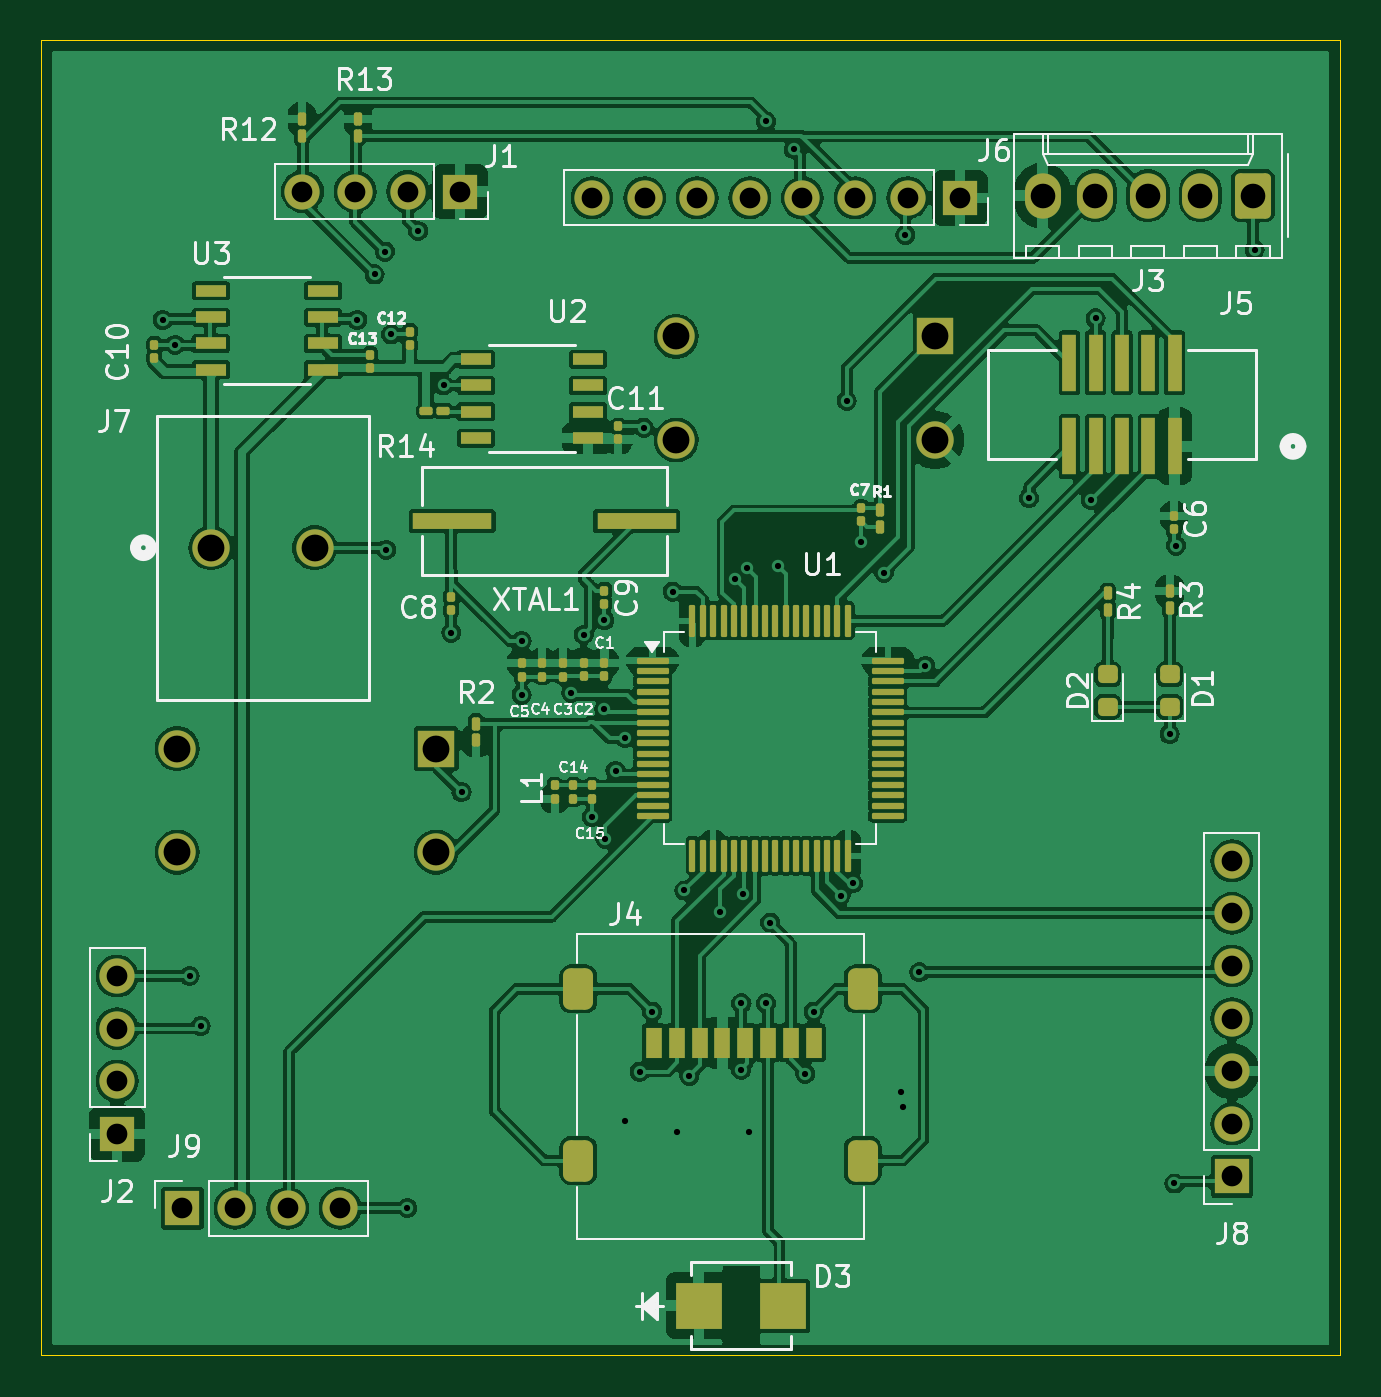
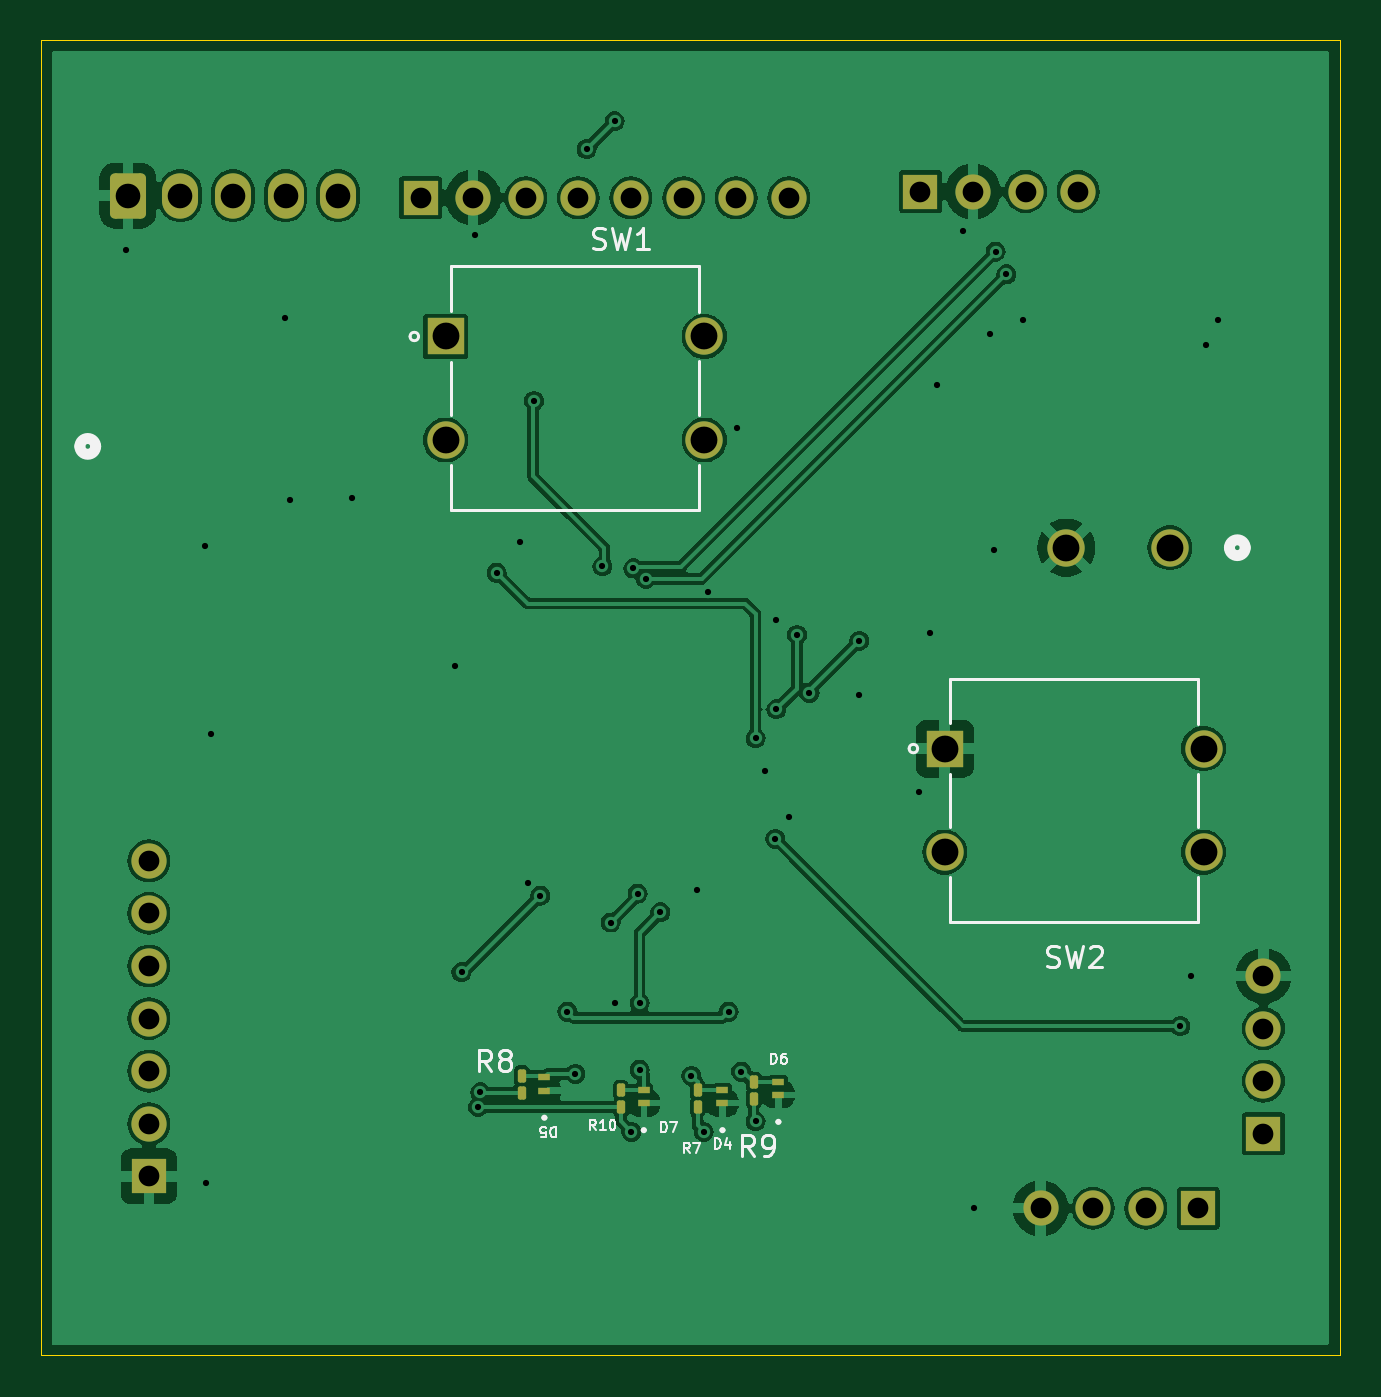
Circuit board: 11 layer files. Board 62.7 x 63.5 mm.
- bottom_copper: Rocket-B_Cu.gbl (109207 bytes)
- bottom_mask: Rocket-B_Mask.gbs (2969 bytes)
- paste: Rocket-B_Paste.gbp (1598 bytes)
- bottom_silk: Rocket-B_Silkscreen.gbo (18729 bytes)
- outline: Rocket-Edge_Cuts.gm1 (648 bytes)
- top_copper: Rocket-F_Cu.gtl (229681 bytes)
- top_mask: Rocket-F_Mask.gts (7541 bytes)
- paste: Rocket-F_Paste.gtp (6160 bytes)
- top_silk: Rocket-F_Silkscreen.gto (59107 bytes)
- drill: Rocket-NPTH.drl (269 bytes)
- drill: Rocket-PTH.drl (1952 bytes)

=== bottom_copper: Rocket-B_Cu.gbl (109207 bytes, source omitted) ===
=== bottom_mask: Rocket-B_Mask.gbs (2969 bytes, source withheld) ===
=== paste: Rocket-B_Paste.gbp (1598 bytes, source withheld) ===
=== bottom_silk: Rocket-B_Silkscreen.gbo (18729 bytes, source omitted) ===
=== outline: Rocket-Edge_Cuts.gm1 ===
G04 #@! TF.GenerationSoftware,KiCad,Pcbnew,8.0.7*
G04 #@! TF.CreationDate,2025-02-15T14:10:28-06:00*
G04 #@! TF.ProjectId,Rocket,526f636b-6574-42e6-9b69-6361645f7063,rev?*
G04 #@! TF.SameCoordinates,Original*
G04 #@! TF.FileFunction,Profile,NP*
%FSLAX46Y46*%
G04 Gerber Fmt 4.6, Leading zero omitted, Abs format (unit mm)*
G04 Created by KiCad (PCBNEW 8.0.7) date 2025-02-15 14:10:28*
%MOMM*%
%LPD*%
G01*
G04 APERTURE LIST*
G04 #@! TA.AperFunction,Profile*
%ADD10C,0.050000*%
G04 #@! TD*
G04 APERTURE END LIST*
D10*
X102800000Y-36800000D02*
X165500000Y-36800000D01*
X165500000Y-100300000D01*
X102800000Y-100300000D01*
X102800000Y-36800000D01*
M02*

=== top_copper: Rocket-F_Cu.gtl (229681 bytes, source omitted) ===
=== top_mask: Rocket-F_Mask.gts (7541 bytes, source omitted) ===
=== paste: Rocket-F_Paste.gtp ===
G04 #@! TF.GenerationSoftware,KiCad,Pcbnew,8.0.7*
G04 #@! TF.CreationDate,2025-02-15T14:10:27-06:00*
G04 #@! TF.ProjectId,Rocket,526f636b-6574-42e6-9b69-6361645f7063,rev?*
G04 #@! TF.SameCoordinates,Original*
G04 #@! TF.FileFunction,Paste,Top*
G04 #@! TF.FilePolarity,Positive*
%FSLAX46Y46*%
G04 Gerber Fmt 4.6, Leading zero omitted, Abs format (unit mm)*
G04 Created by KiCad (PCBNEW 8.0.7) date 2025-02-15 14:10:27*
%MOMM*%
%LPD*%
G01*
G04 APERTURE LIST*
G04 Aperture macros list*
%AMRoundRect*
0 Rectangle with rounded corners*
0 $1 Rounding radius*
0 $2 $3 $4 $5 $6 $7 $8 $9 X,Y pos of 4 corners*
0 Add a 4 corners polygon primitive as box body*
4,1,4,$2,$3,$4,$5,$6,$7,$8,$9,$2,$3,0*
0 Add four circle primitives for the rounded corners*
1,1,$1+$1,$2,$3*
1,1,$1+$1,$4,$5*
1,1,$1+$1,$6,$7*
1,1,$1+$1,$8,$9*
0 Add four rect primitives between the rounded corners*
20,1,$1+$1,$2,$3,$4,$5,0*
20,1,$1+$1,$4,$5,$6,$7,0*
20,1,$1+$1,$6,$7,$8,$9,0*
20,1,$1+$1,$8,$9,$2,$3,0*%
G04 Aperture macros list end*
%ADD10RoundRect,0.218750X0.256250X-0.218750X0.256250X0.218750X-0.256250X0.218750X-0.256250X-0.218750X0*%
%ADD11RoundRect,0.075000X-0.700000X-0.075000X0.700000X-0.075000X0.700000X0.075000X-0.700000X0.075000X0*%
%ADD12RoundRect,0.075000X-0.075000X-0.700000X0.075000X-0.700000X0.075000X0.700000X-0.075000X0.700000X0*%
%ADD13RoundRect,0.079500X-0.100500X0.079500X-0.100500X-0.079500X0.100500X-0.079500X0.100500X0.079500X0*%
%ADD14RoundRect,0.090000X0.090000X-0.139000X0.090000X0.139000X-0.090000X0.139000X-0.090000X-0.139000X0*%
%ADD15RoundRect,0.079500X0.100500X-0.079500X0.100500X0.079500X-0.100500X0.079500X-0.100500X-0.079500X0*%
%ADD16RoundRect,0.090000X-0.090000X0.139000X-0.090000X-0.139000X0.090000X-0.139000X0.090000X0.139000X0*%
%ADD17R,1.498600X0.558800*%
%ADD18R,0.660400X2.768600*%
%ADD19R,0.800000X1.500000*%
%ADD20RoundRect,0.362500X-0.362500X-0.637500X0.362500X-0.637500X0.362500X0.637500X-0.362500X0.637500X0*%
%ADD21R,2.209800X2.260600*%
%ADD22R,3.835400X0.812800*%
%ADD23RoundRect,0.090000X0.139000X0.090000X-0.139000X0.090000X-0.139000X-0.090000X0.139000X-0.090000X0*%
G04 APERTURE END LIST*
D10*
X157300000Y-68987500D03*
X157300000Y-67412500D03*
D11*
X132325000Y-66750000D03*
X132325000Y-67250000D03*
X132325000Y-67750000D03*
X132325000Y-68250000D03*
X132325000Y-68750000D03*
X132325000Y-69250000D03*
X132325000Y-69750000D03*
X132325000Y-70250000D03*
X132325000Y-70750000D03*
X132325000Y-71250000D03*
X132325000Y-71750000D03*
X132325000Y-72250000D03*
X132325000Y-72750000D03*
X132325000Y-73250000D03*
X132325000Y-73750000D03*
X132325000Y-74250000D03*
D12*
X134250000Y-76175000D03*
X134750000Y-76175000D03*
X135250000Y-76175000D03*
X135750000Y-76175000D03*
X136250000Y-76175000D03*
X136750000Y-76175000D03*
X137250000Y-76175000D03*
X137750000Y-76175000D03*
X138250000Y-76175000D03*
X138750000Y-76175000D03*
X139250000Y-76175000D03*
X139750000Y-76175000D03*
X140250000Y-76175000D03*
X140750000Y-76175000D03*
X141250000Y-76175000D03*
X141750000Y-76175000D03*
D11*
X143675000Y-74250000D03*
X143675000Y-73750000D03*
X143675000Y-73250000D03*
X143675000Y-72750000D03*
X143675000Y-72250000D03*
X143675000Y-71750000D03*
X143675000Y-71250000D03*
X143675000Y-70750000D03*
X143675000Y-70250000D03*
X143675000Y-69750000D03*
X143675000Y-69250000D03*
X143675000Y-68750000D03*
X143675000Y-68250000D03*
X143675000Y-67750000D03*
X143675000Y-67250000D03*
X143675000Y-66750000D03*
D12*
X141750000Y-64825000D03*
X141250000Y-64825000D03*
X140750000Y-64825000D03*
X140250000Y-64825000D03*
X139750000Y-64825000D03*
X139250000Y-64825000D03*
X138750000Y-64825000D03*
X138250000Y-64825000D03*
X137750000Y-64825000D03*
X137250000Y-64825000D03*
X136750000Y-64825000D03*
X136250000Y-64825000D03*
X135750000Y-64825000D03*
X135250000Y-64825000D03*
X134750000Y-64825000D03*
X134250000Y-64825000D03*
D13*
X157500000Y-59755000D03*
X157500000Y-60445000D03*
X118700000Y-51955000D03*
X118700000Y-52645000D03*
D14*
X143300000Y-60325000D03*
X143300000Y-59460000D03*
D13*
X128500000Y-72755000D03*
X128500000Y-73445000D03*
X129000000Y-66835000D03*
X129000000Y-67525000D03*
D15*
X120600000Y-51545000D03*
X120600000Y-50855000D03*
X127600000Y-73445000D03*
X127600000Y-72755000D03*
D16*
X157300000Y-63375000D03*
X157300000Y-64240000D03*
D13*
X127000000Y-66855000D03*
X127000000Y-67545000D03*
X129400000Y-72755000D03*
X129400000Y-73445000D03*
D10*
X154300000Y-68987500D03*
X154300000Y-67412500D03*
D13*
X130670001Y-55405001D03*
X130670001Y-56095001D03*
D17*
X116405100Y-52705000D03*
X116405100Y-51435000D03*
X116405100Y-50165000D03*
X116405100Y-48895000D03*
X110994900Y-48895000D03*
X110994900Y-50165000D03*
X110994900Y-51435000D03*
X110994900Y-52705000D03*
D18*
X157535100Y-56407248D03*
X156265100Y-56407248D03*
X154995100Y-56407248D03*
X153725100Y-56407248D03*
X152455100Y-56407248D03*
X157535100Y-52367252D03*
X156265100Y-52367252D03*
X154995100Y-52367252D03*
X153725100Y-52367252D03*
X152455100Y-52367252D03*
D19*
X132400000Y-85200000D03*
X133500000Y-85200000D03*
X134600000Y-85200000D03*
X135700000Y-85200000D03*
X136800000Y-85200000D03*
X137900000Y-85200000D03*
X139000000Y-85200000D03*
X140100000Y-85200000D03*
D20*
X128730000Y-82600000D03*
X128730000Y-90900000D03*
X142480000Y-82600000D03*
X142480000Y-90900000D03*
D14*
X115400000Y-41432500D03*
X115400000Y-40567500D03*
D13*
X126000000Y-66855000D03*
X126000000Y-67545000D03*
X130000000Y-63355000D03*
X130000000Y-64045000D03*
X142400000Y-59355000D03*
X142400000Y-60045000D03*
D21*
X134555300Y-97900000D03*
X138644700Y-97900000D03*
D13*
X122600000Y-63655000D03*
X122600000Y-64345000D03*
X130000000Y-66835000D03*
X130000000Y-67525000D03*
D15*
X108266600Y-52165000D03*
X108266600Y-51475000D03*
D14*
X118100000Y-41432500D03*
X118100000Y-40567500D03*
D22*
X122642300Y-60000000D03*
X131557700Y-60000000D03*
D17*
X123794900Y-52195000D03*
X123794900Y-53465000D03*
X123794900Y-54735000D03*
X123794900Y-56005000D03*
X129205100Y-56005000D03*
X129205100Y-54735000D03*
X129205100Y-53465000D03*
X129205100Y-52195000D03*
D23*
X122232500Y-54700000D03*
X121367500Y-54700000D03*
D13*
X128000000Y-66855000D03*
X128000000Y-67545000D03*
D14*
X123800000Y-70632500D03*
X123800000Y-69767500D03*
D16*
X154310000Y-63460000D03*
X154310000Y-64325000D03*
M02*

=== top_silk: Rocket-F_Silkscreen.gto (59107 bytes, source omitted) ===
=== drill: Rocket-NPTH.drl ===
M48
; DRILL file {KiCad 8.0.7} date 2025-02-15T14:09:58-0600
; FORMAT={-:-/ absolute / metric / decimal}
; #@! TF.CreationDate,2025-02-15T14:09:58-06:00
; #@! TF.GenerationSoftware,Kicad,Pcbnew,8.0.7
; #@! TF.FileFunction,NonPlated,1,2,NPTH
FMAT,2
METRIC
%
G90
G05
M30

=== drill: Rocket-PTH.drl ===
M48
; DRILL file {KiCad 8.0.7} date 2025-02-15T14:09:58-0600
; FORMAT={-:-/ absolute / metric / decimal}
; #@! TF.CreationDate,2025-02-15T14:09:58-06:00
; #@! TF.GenerationSoftware,Kicad,Pcbnew,8.0.7
; #@! TF.FileFunction,Plated,1,2,PTH
FMAT,2
METRIC
; #@! TA.AperFunction,Plated,PTH,ViaDrill
T1C0.300
; #@! TA.AperFunction,Plated,PTH,ComponentDrill
T2C1.000
; #@! TA.AperFunction,Plated,PTH,ComponentDrill
T3C1.190
; #@! TA.AperFunction,Plated,PTH,ComponentDrill
T4C1.295
%
G90
G05
T1
X108.667Y-50.3
X109.267Y-51.5
X109.98Y-81.98
X110.5Y-84.4
X118.067Y-50.3
X118.9Y-48.1
X119.4Y-47.0
X119.467Y-61.4
X119.7Y-51.0
X120.475Y-93.175
X121.0Y-46.0
X122.235Y-53.465
X122.6Y-65.4
X123.1Y-73.1
X126.0Y-65.8
X126.0Y-68.4
X128.4Y-68.3
X129.0Y-65.5
X129.4Y-74.3
X130.0Y-64.8
X130.0Y-69.1
X130.05Y-75.35
X130.537Y-72.065
X131.0Y-70.5
X131.0Y-89.0
X131.7Y-86.6
X131.9Y-55.5
X132.3Y-83.7
X133.3Y-63.42
X133.5Y-89.5
X133.852Y-77.852
X134.1Y-86.8
X135.6Y-78.9
X136.3Y-62.8
X136.6Y-83.3
X136.6Y-86.5
X136.7Y-78.0
X136.9Y-62.3
X137.0Y-89.5
X137.8Y-40.7
X137.8Y-83.3
X138.0Y-79.4
X138.4Y-62.2
X139.15Y-42.05
X139.7Y-86.7
X140.1Y-83.7
X141.4Y-78.1
X141.7Y-54.2
X142.0Y-77.5
X142.4Y-61.0
X143.5Y-62.5
X144.3Y-87.6
X144.4Y-88.3
X144.535Y-46.2
X145.2Y-81.8
X145.5Y-67.0
X150.5Y-58.9
X153.5Y-59.0
X153.725Y-50.225
X157.3Y-70.3
X157.525Y-92.0
X157.6Y-61.2
X161.4Y-46.9
T2
X106.475Y-81.98
X106.475Y-84.52
X106.475Y-87.06
X106.475Y-89.6
X109.62Y-93.2
X112.16Y-93.2
X114.7Y-93.2
X115.42Y-44.1
X117.24Y-93.2
X117.96Y-44.1
X120.5Y-44.1
X123.04Y-44.1
X129.4Y-44.4
X131.94Y-44.4
X134.48Y-44.4
X137.02Y-44.4
X139.56Y-44.4
X142.1Y-44.4
X144.64Y-44.4
X147.18Y-44.4
X160.3Y-76.42
X160.3Y-78.96
X160.3Y-81.5
X160.3Y-84.04
X160.3Y-86.58
X160.3Y-89.12
X160.3Y-91.66
T3
X151.16Y-44.3
X153.7Y-44.3
X156.24Y-44.3
X158.78Y-44.3
X161.32Y-44.3
T4
X109.371Y-71.0
X109.371Y-76.0
X111.0Y-61.3
X116.0Y-61.3
X121.871Y-71.0
X121.871Y-76.0
X133.471Y-51.1
X133.471Y-56.1
X145.971Y-51.1
X145.971Y-56.1
M30

